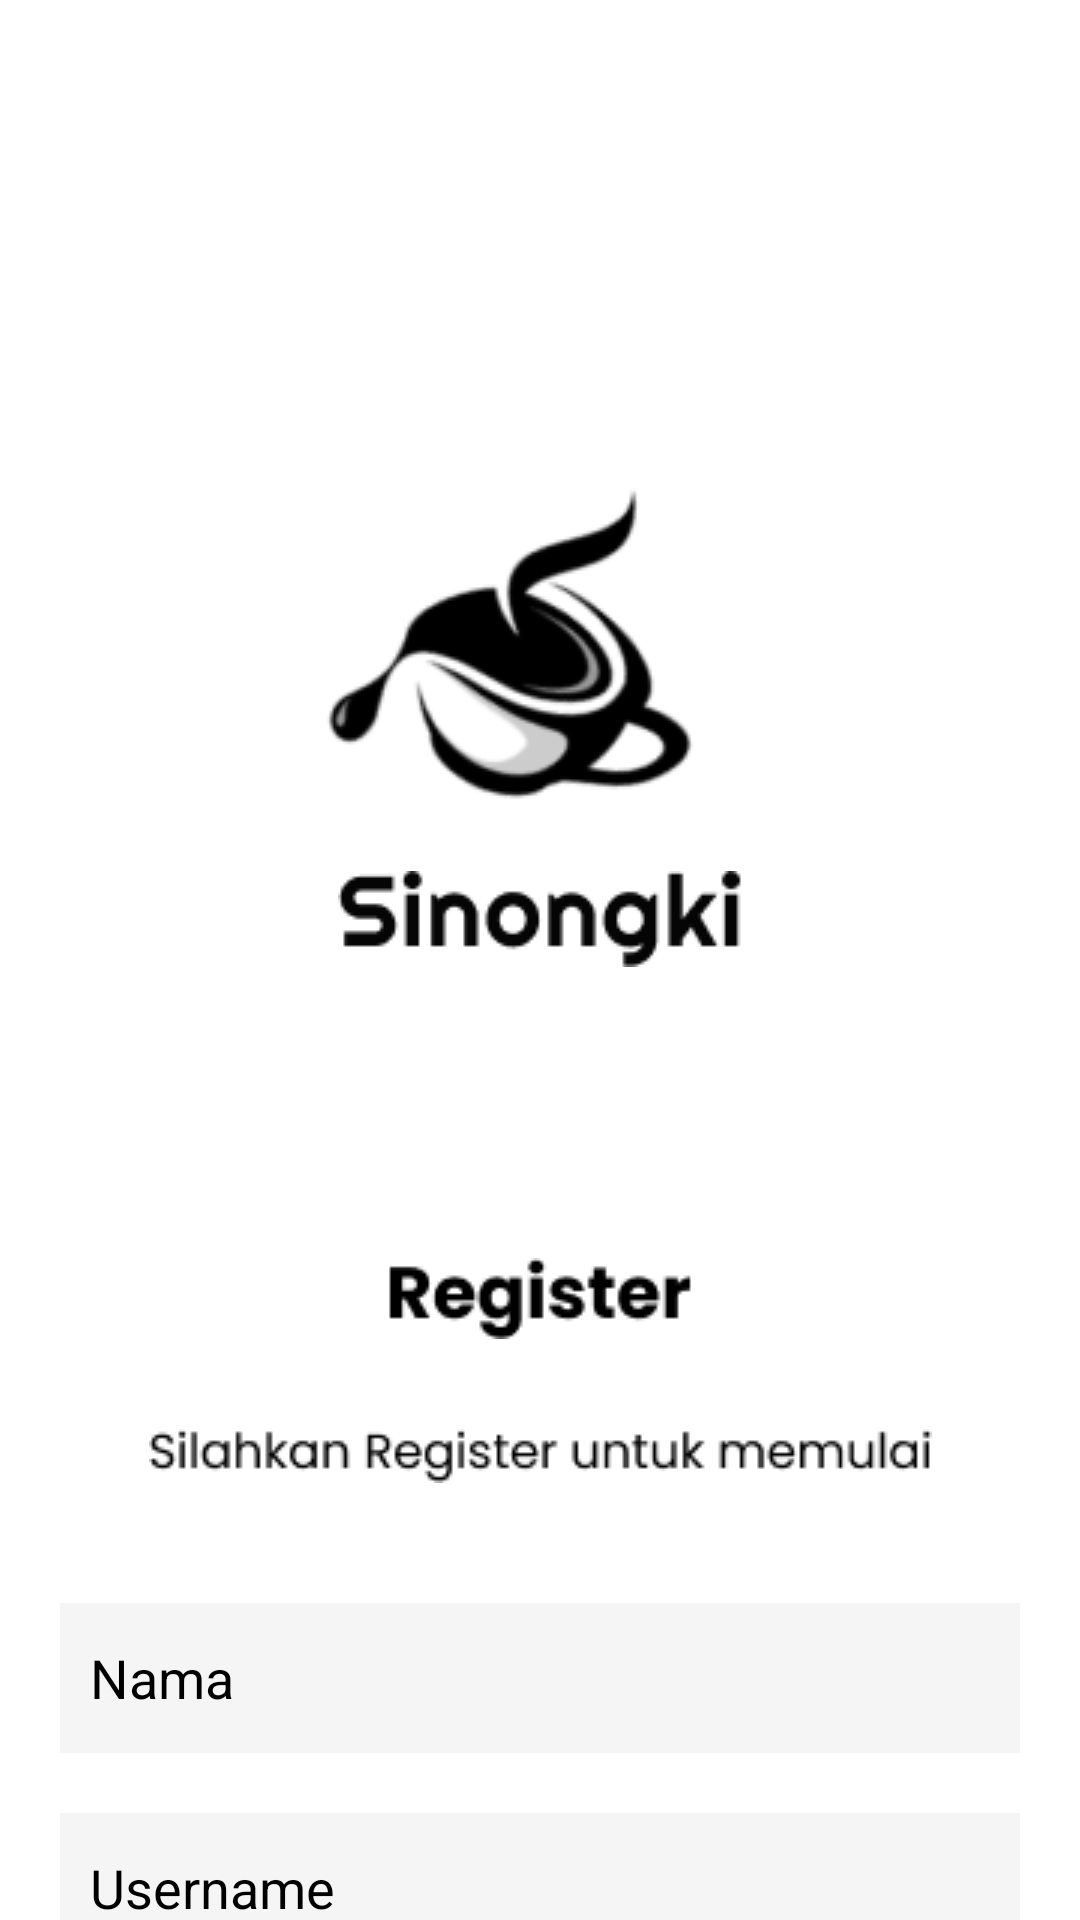

Layout XML and referenced resources for this Android screen:
<!-- AndroidManifest.xml: application theme Theme.Design.NoActionBar -->
<!-- res/layout/activity_register.xml -->
<?xml version="1.0" encoding="utf-8"?>
<androidx.constraintlayout.widget.ConstraintLayout xmlns:android="http://schemas.android.com/apk/res/android"
    xmlns:tools="http://schemas.android.com/tools"
    xmlns:app="http://schemas.android.com/apk/res-auto"
    android:layout_width="match_parent"
    android:layout_height="match_parent"
    android:background="@color/white">

    <ImageView
        android:id="@+id/ic_back"
        android:layout_width="30dp"
        android:layout_height="30dp"
        android:src="@drawable/ic_back"
        app:layout_constraintTop_toTopOf="parent"
        app:layout_constraintStart_toStartOf="parent"
        android:layout_marginTop="20dp"
        android:layout_marginLeft="20dp"
        />

    <ImageView
        android:id="@+id/logo_sinongki"
        android:layout_width="wrap_content"
        android:layout_height="wrap_content"
        android:src="@drawable/logo_sinongki"
        app:layout_constraintTop_toTopOf="parent"
        app:layout_constraintStart_toStartOf="parent"
        app:layout_constraintEnd_toEndOf="parent"
        android:layout_marginTop="100dp"/>
    <ImageView
        android:id="@+id/sinongki"
        android:layout_width="wrap_content"
        android:layout_height="wrap_content"
        android:src="@drawable/sinongki"
        app:layout_constraintTop_toBottomOf="@id/logo_sinongki"
        app:layout_constraintStart_toStartOf="parent"
        app:layout_constraintEnd_toEndOf="parent"
        android:layout_marginTop="-50dp"/>
    <ImageView
        android:id="@+id/register"
        android:layout_width="wrap_content"
        android:layout_height="wrap_content"
        android:src="@drawable/register"
        app:layout_constraintTop_toBottomOf="@id/sinongki"
        app:layout_constraintStart_toStartOf="parent"
        app:layout_constraintEnd_toEndOf="parent"
        android:layout_marginTop="97dp"/>
    <ImageView
        android:id="@+id/welcome_register"
        android:layout_width="wrap_content"
        android:layout_height="wrap_content"
        android:src="@drawable/silahkan_register"
        app:layout_constraintTop_toBottomOf="@+id/register"
        app:layout_constraintStart_toStartOf="parent"
        app:layout_constraintEnd_toEndOf="parent"
        android:layout_marginTop="30dp"
        tools:ignore="UnknownId" />

    <LinearLayout
        android:id="@+id/form"
        android:layout_width="match_parent"
        android:layout_height="wrap_content"
        android:orientation="vertical"
        android:layout_marginTop="40dp"
        app:layout_constraintTop_toBottomOf="@id/welcome_register">
        <EditText
            android:id="@+id/register_nama"
            android:layout_width="match_parent"
            android:layout_height="50dp"
            android:hint="Nama"
            android:textColorHint="@color/black"
            android:layout_marginLeft="20dp"
            android:layout_marginRight="20dp"
            android:paddingLeft="10dp"
            android:textColor="@color/black"
            android:background="@color/cream"/>
        <EditText
            android:id="@+id/register_username"
            android:layout_width="match_parent"
            android:layout_height="50dp"
            android:hint="Username"
            android:textColor="@color/black"
            android:textColorHint="@color/black"
            android:layout_marginTop="20dp"
            android:layout_marginLeft="20dp"
            android:layout_marginRight="20dp"
            android:paddingLeft="10dp"
            android:background="@color/cream"/>

        <EditText
            android:id="@+id/register_password"
            android:layout_width="match_parent"
            android:layout_height="50dp"
            android:layout_marginLeft="20dp"
            android:layout_marginRight="20dp"
            android:layout_marginTop="20dp"
            android:background="@color/cream"
            android:hint="Password"
            android:textColor="@color/black"
            android:paddingLeft="10dp"
            android:textColorHint="@color/black"/>

        <TextView
            android:layout_width="match_parent"
            android:layout_height="wrap_content"
            android:layout_marginTop="10dp"
            android:text="Lupa Password"
            android:textColor="@color/link"
            android:gravity="right"
            android:paddingRight="20dp"
            android:textSize="12sp"/>
        <Button
            android:id="@+id/daftar"
            android:layout_width="match_parent"
            android:layout_height="50dp"
            android:layout_marginTop="10dp"
            android:layout_marginLeft="20dp"
            android:layout_marginRight="20dp"
            android:text="DAFTAR"
            android:textColor="@color/black"
            android:background="@drawable/round"
            android:backgroundTint="@color/yellow"/>
    </LinearLayout>
    <TextView
        android:id="@+id/policy"
        android:layout_width="wrap_content"
        android:layout_height="wrap_content"
        android:layout_marginTop="10dp"
        app:layout_constraintTop_toBottomOf="@id/form"
        app:layout_constraintEnd_toEndOf="parent"
        android:text="Syarat dan ketentuan"
        android:paddingRight="20dp"
        android:textSize="12sp"
        android:textColor="@color/link"/>

</androidx.constraintlayout.widget.ConstraintLayout>
<!-- resources referenced by this layout -->
<resources>
  <color name="black">#FF000000</color>
  <color name="cream">#F5F5F5</color>
  <color name="link">#376AED</color>
  <color name="white">#FFFFFFFF</color>
  <color name="yellow">#E5FF90</color>
  <!-- drawable logo_sinongki: png bitmap (drawable-v24, 12134 bytes) -->
  <!-- drawable register: png bitmap (drawable-v24, 1091 bytes) -->
  <!-- drawable round (drawable-v24) -->
  <?xml version="1.0" encoding="utf-8"?>
  <shape android:shape="rectangle" xmlns:android="http://schemas.android.com/apk/res/android">
      <solid android:color="@color/white"/>
      <stroke android:width="1dp"/>
      <corners android:radius="50dp"/>
  </shape>
  <!-- drawable silahkan_register: png bitmap (drawable-v24, 1886 bytes) -->
  <!-- drawable sinongki: png bitmap (drawable-v24, 1394 bytes) -->
</resources>
